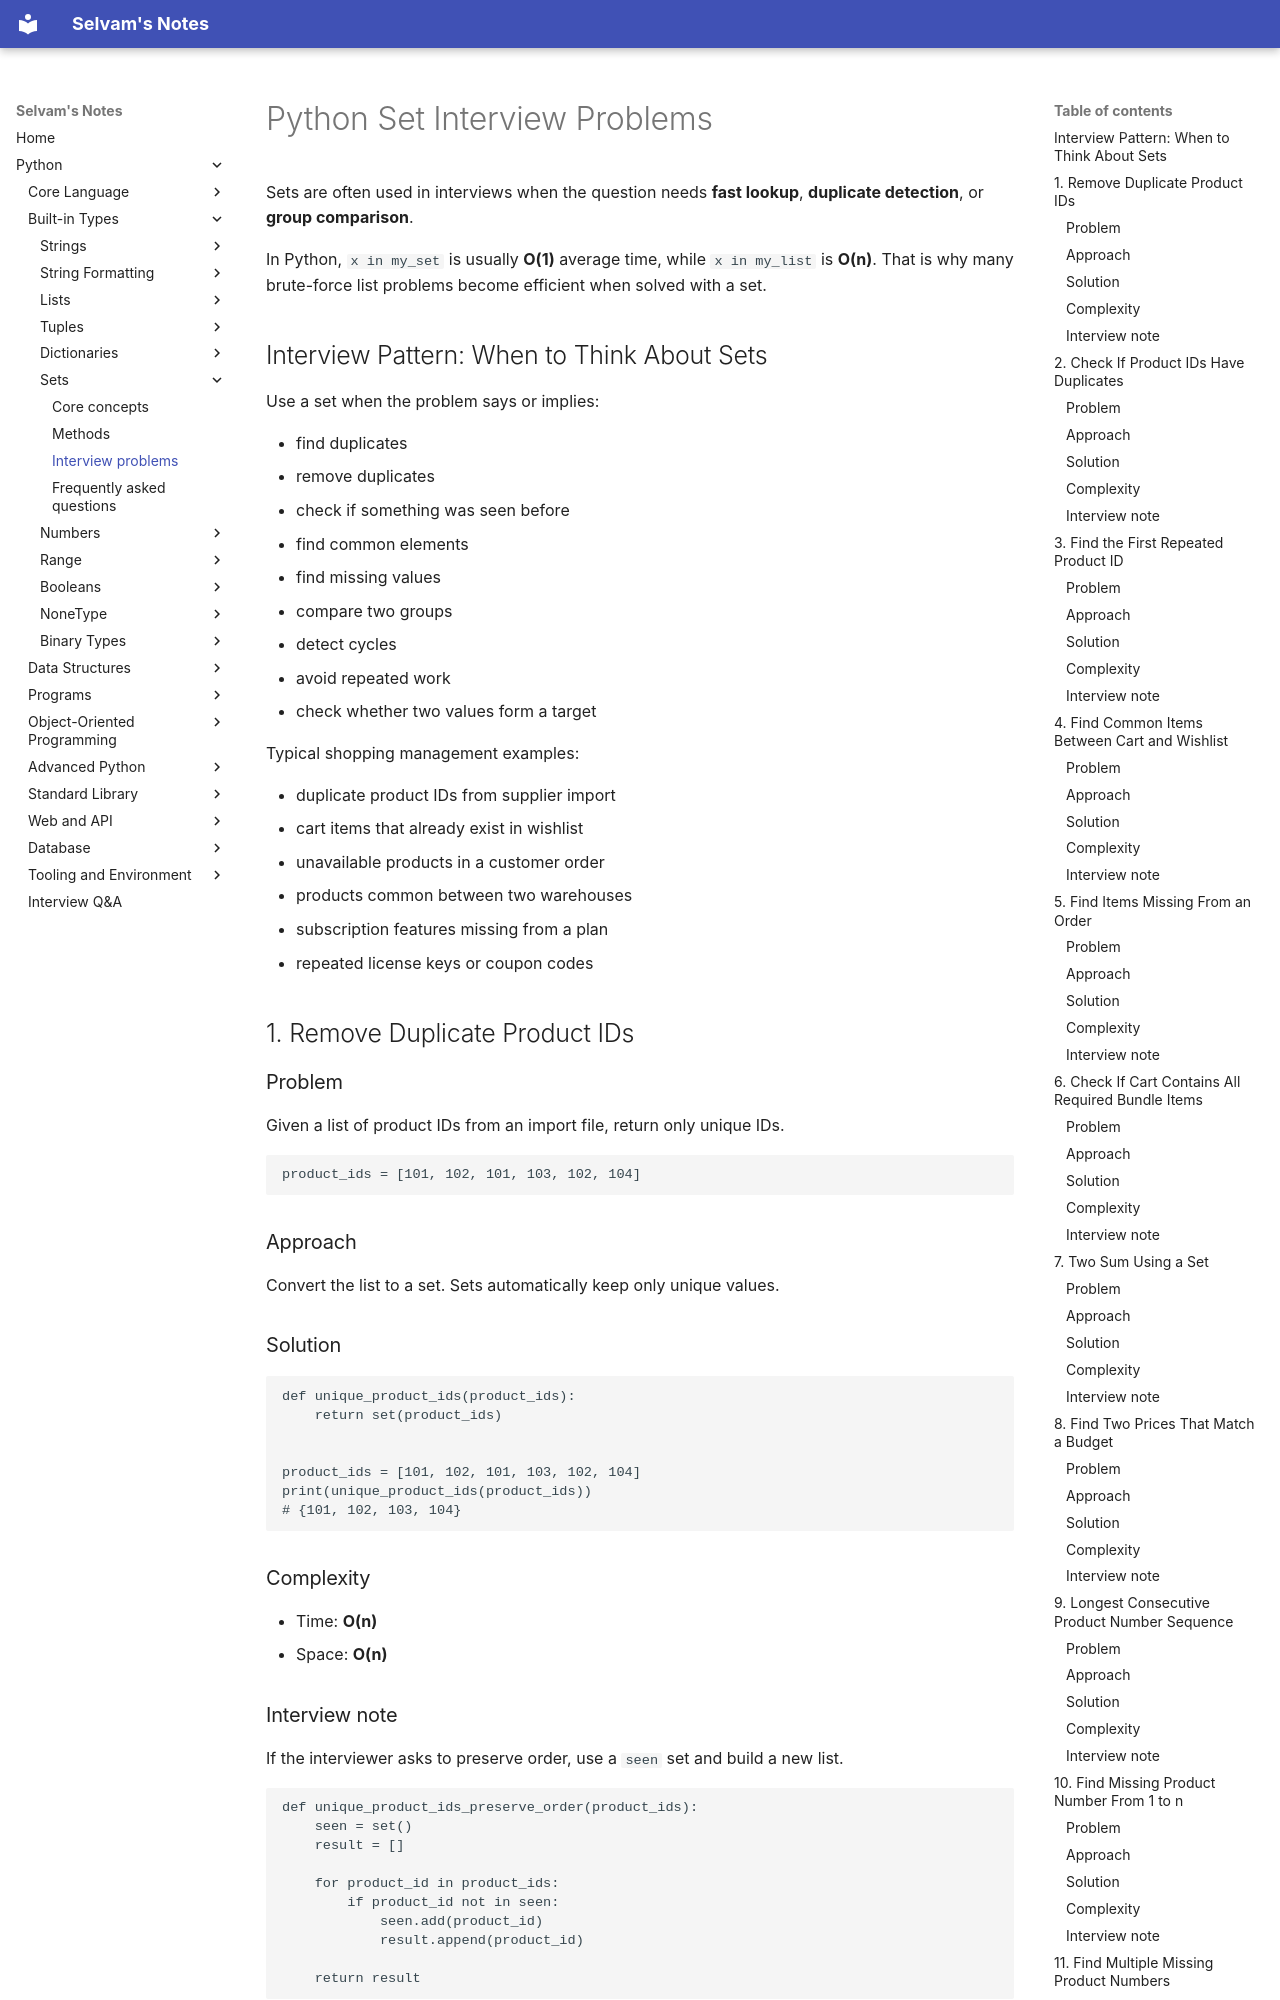

repository: jselvam/notes · page: python/set/interview-problems/index.html · generator: mkdocs

# Python Set Interview Problems

Sets are often used in interviews when the question needs **fast lookup**, **duplicate detection**, or **group comparison**.

In Python, `x in my_set` is usually **O(1)** average time, while `x in my_list` is **O(n)**. That is why many brute-force list problems become efficient when solved with a set.

## Interview Pattern: When to Think About Sets

Use a set when the problem says or implies:

- find duplicates
- remove duplicates
- check if something was seen before
- find common elements
- find missing values
- compare two groups
- detect cycles
- avoid repeated work
- check whether two values form a target

Typical shopping management examples:

- duplicate product IDs from supplier import
- cart items that already exist in wishlist
- unavailable products in a customer order
- products common between two warehouses
- subscription features missing from a plan
- repeated license keys or coupon codes

## 1. Remove Duplicate Product IDs

### Problem

Given a list of product IDs from an import file, return only unique IDs.

```python
product_ids = [101, 102, 101, 103, 102, 104]
```

### Approach

Convert the list to a set. Sets automatically keep only unique values.

### Solution

```python
def unique_product_ids(product_ids):
    return set(product_ids)


product_ids = [101, 102, 101, 103, 102, 104]
print(unique_product_ids(product_ids))
# {101, 102, 103, 104}
```

### Complexity

- Time: **O(n)**
- Space: **O(n)**
